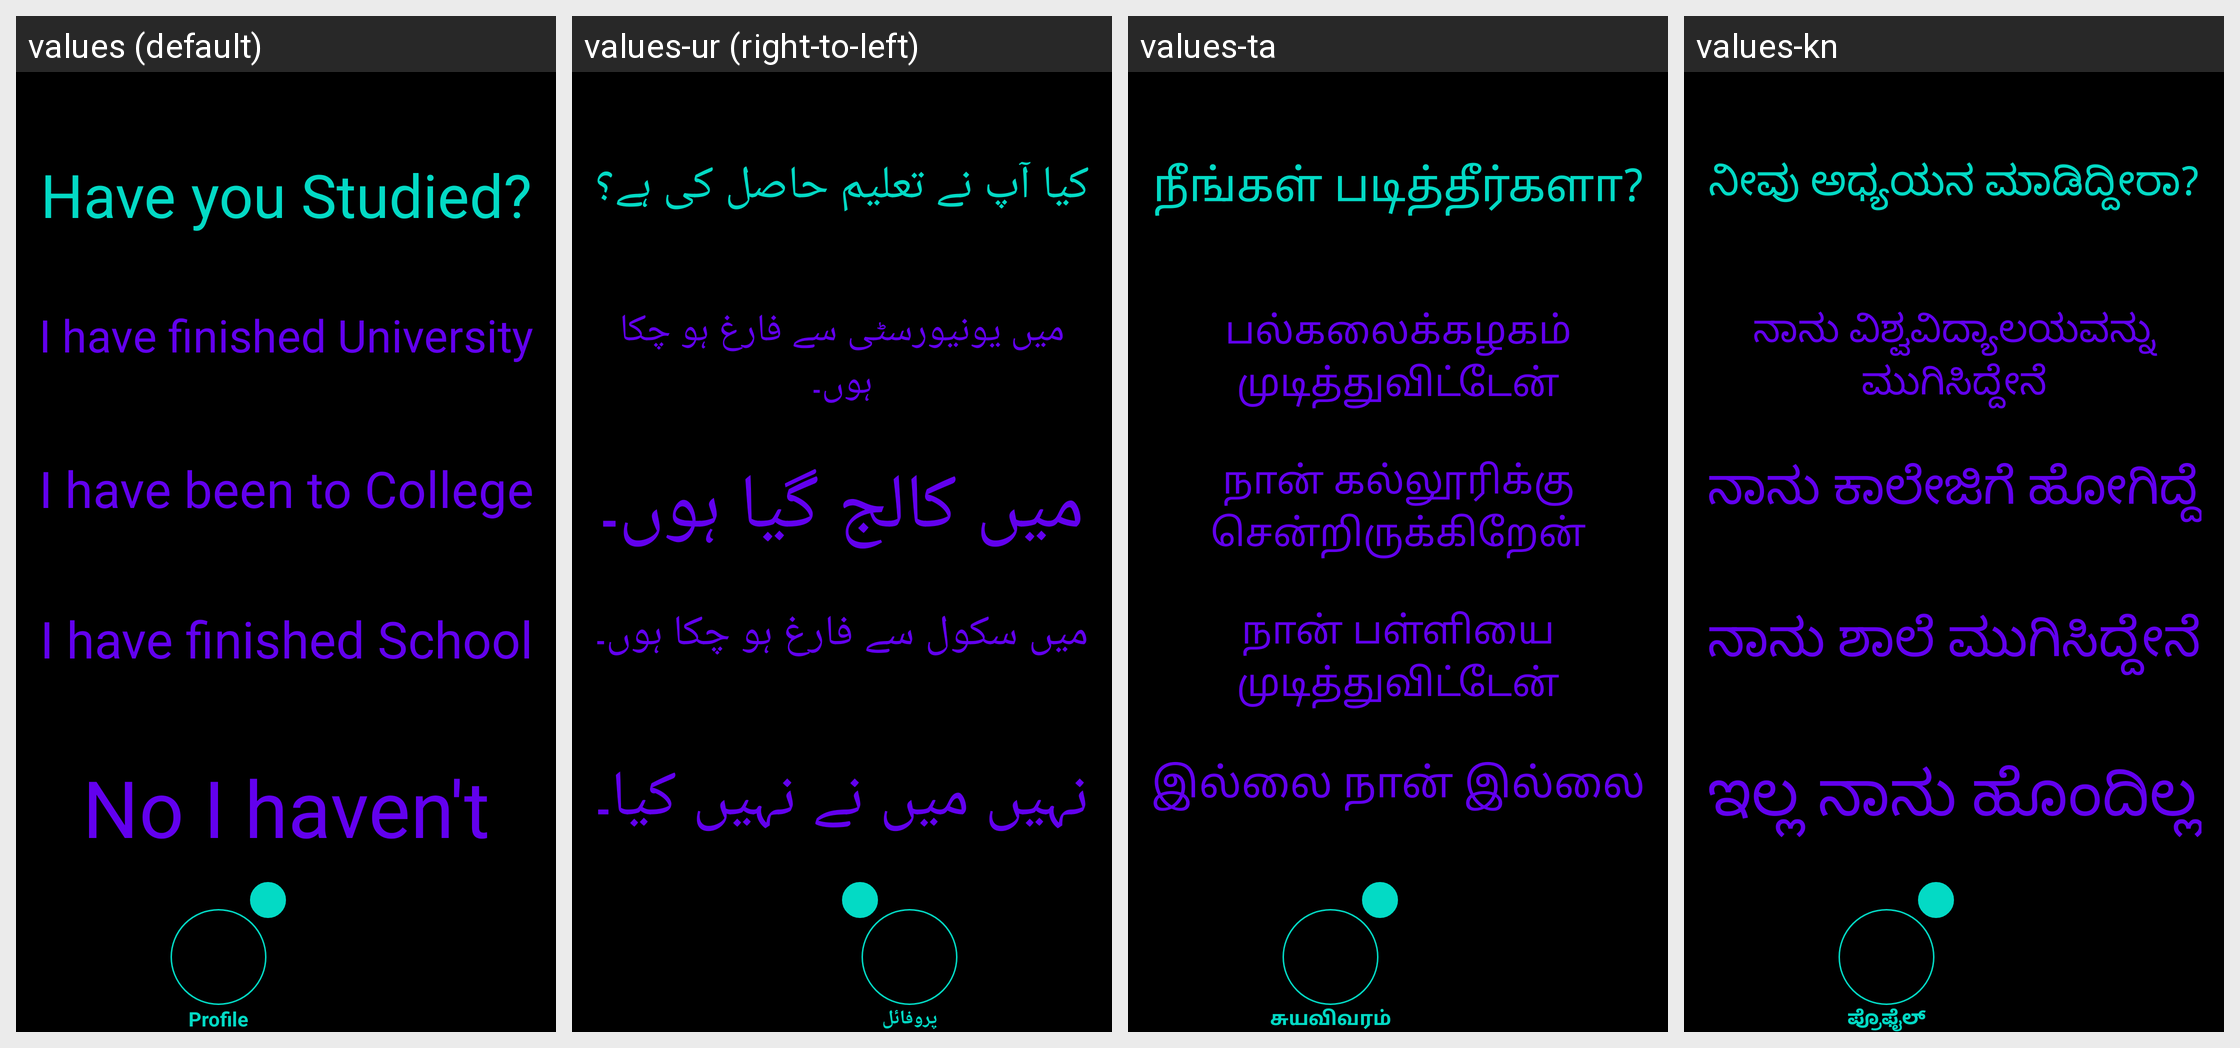

For this localized Android screen grid, give each drawn string resource with its value in every locale shown.
Android screen res/layout/activity_profile_education.xml rendered under 4 locales, left to right: values (default), values-ur (right-to-left), values-ta, values-kn. Device: Nexus 5 (rendered at 1080×1920; each locale shown at half size, 540×960, under a caption strip naming it); theme Theme.Amore.
Other locales in the repository, not shown: values-af, values-ar, values-be, values-bg, values-bn, values-ca, values-cs, values-cy, values-da, values-de, values-el, values-en, values-eo, values-es, values-et, values-fa, values-fi, values-fr, values-ga, values-gl, values-gu, values-hi, values-hr, values-ht, values-hu, values-in, values-is, values-it, values-iw, values-ja, values-ka, values-ko, values-lt, values-lv, values-mk, values-mr, values-ms, values-mt, values-nl, values-no, values-pl, values-pt, values-ro, values-ru, values-sk, values-sl, values-sq, values-sv, values-sw, values-te, values-th, values-tr, values-uk, values-vi, values-zh.
Strings drawn on this screen, with the default value and each locale's value (text and hints the layout hard-codes, and strings that could not be matched under every locale, appear in the picture but are not listed):

profile_education_to_do
  values: Have you Studied?
  values-ur: کیا آپ نے تعلیم حاصل کی ہے؟
  values-ta: நீங்கள் படித்தீர்களா?
  values-kn: ನೀವು ಅಧ್ಯಯನ ಮಾಡಿದ್ದೀರಾ?

profile_education_answer_one
  values: I have finished University
  values-ur: میں یونیورسٹی سے فارغ ہو چکا ہوں۔
  values-ta: பல்கலைக்கழகம் முடித்துவிட்டேன்
  values-kn: ನಾನು ವಿಶ್ವವಿದ್ಯಾಲಯವನ್ನು ಮುಗಿಸಿದ್ದೇನೆ

profile_education_answer_two
  values: I have been to College
  values-ur: میں کالج گیا ہوں۔
  values-ta: நான் கல்லூரிக்கு சென்றிருக்கிறேன்
  values-kn: ನಾನು ಕಾಲೇಜಿಗೆ ಹೋಗಿದ್ದೆ

profile_education_answer_three
  values: I have finished School
  values-ur: میں سکول سے فارغ ہو چکا ہوں۔
  values-ta: நான் பள்ளியை முடித்துவிட்டேன்
  values-kn: ನಾನು ಶಾಲೆ ಮುಗಿಸಿದ್ದೇನೆ

profile_education_answer_four
  values: No I haven't
  values-ur: نہیں میں نے نہیں کیا۔
  values-ta: இல்லை நான் இல்லை
  values-kn: ಇಲ್ಲ ನಾನು ಹೊಂದಿಲ್ಲ

profile
  values: Profile
  values-ur: پروفائل
  values-ta: சுயவிவரம்
  values-kn: ಪ್ರೊಫೈಲ್
